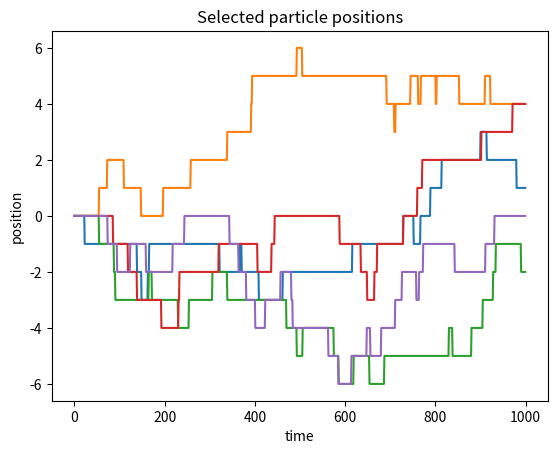
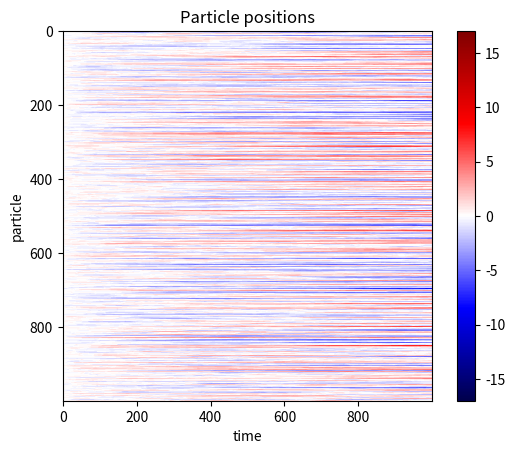
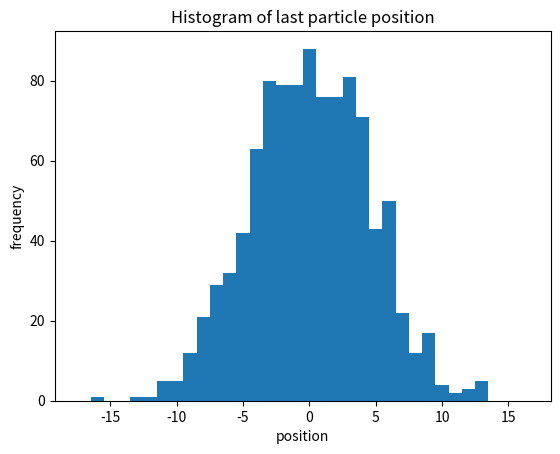
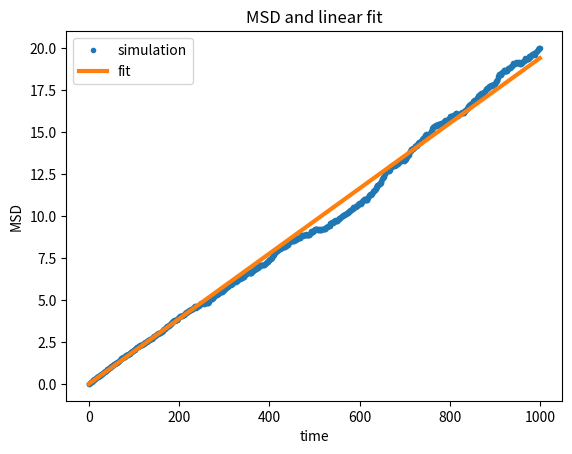

These figures' Python source, in order:
# simulate_diffusion_1d.py

# [redacted]
# All rights reserved.
#
# Redistribution and use in source and binary forms, with or without
# modification, are permitted provided that the following conditions are met:
#
# 1. Redistributions of source code must retain the above copyright notice,
#    this list of conditions and the following disclaimer.
#
# 2. Redistributions in binary form must reproduce the above copyright notice,
#    this list of conditions and the following disclaimer in the documentation
#    and/or other materials provided with the distribution.
#
# 3. Neither the name of the copyright holder nor the names of its
#    contributors may be used to endorse or promote products derived from
#    this software without specific prior written permission.
#
# THIS SOFTWARE IS PROVIDED BY THE COPYRIGHT HOLDERS AND CONTRIBUTORS "AS IS"
# AND ANY EXPRESS OR IMPLIED WARRANTIES, INCLUDING, BUT NOT LIMITED TO, THE
# IMPLIED WARRANTIES OF MERCHANTABILITY AND FITNESS FOR A PARTICULAR PURPOSE
# ARE DISCLAIMED. IN NO EVENT SHALL THE COPYRIGHT HOLDER OR CONTRIBUTORS BE
# LIABLE FOR ANY DIRECT, INDIRECT, INCIDENTAL, SPECIAL, EXEMPLARY, OR
# CONSEQUENTIAL DAMAGES (INCLUDING, BUT NOT LIMITED TO, PROCUREMENT OF
# SUBSTITUTE GOODS OR SERVICES; LOSS OF USE, DATA, OR PROFITS; OR BUSINESS
# INTERRUPTION) HOWEVER CAUSED AND ON ANY THEORY OF LIABILITY, WHETHER IN
# CONTRACT, STRICT LIABILITY, OR TORT (INCLUDING NEGLIGENCE OR OTHERWISE)
# ARISING IN ANY WAY OUT OF THE USE OF THIS SOFTWARE, EVEN IF ADVISED OF THE
# POSSIBILITY OF SUCH DAMAGE.

# %% [markdown]
"""
Some of the functions used in the first part of the simulation code:

* [`range(stop)`](https://docs.python.org/3/library/stdtypes.html#range)
  returns a sequence of integers from 0 to stop (excluding).

* [`print(objects)`](https://docs.python.org/3/library/functions.html#print)
  prints objects to the text stream file.

* [`numpy.zeros(shape, dtype)`](
  https://numpy.org/doc/stable/reference/generated/numpy.zeros.html)
  returns an array of specified shape and data type, initialized with zeros.

* [`numpy.random.randint(high, size)`](
  https://numpy.org/doc/stable/reference/random/generated/numpy.random.randint.html)
  returns an array of shape "size", initialized with random integers between
  0 and high (excluding).

* [`numpy.take(array, indices, axis)`](
  https://numpy.org/doc/stable/reference/generated/numpy.take.html)
  returns elements at indices from an array along an axis.

* [`numpy.cumsum(array, axis)`](
  https://numpy.org/doc/stable/reference/generated/numpy.cumsum.html)
  returns the cumulative sum of an array along a specified axis.
  For example, `numpy.cumsum([[1, 2, 3], [4, 5, 6]], axis=1)` is
  `[[1, 3, 6], [4, 9, 15]]`.

* [`numpy.mean(array, axis)`](
  https://numpy.org/doc/stable/reference/generated/numpy.mean.html)
  returns the avarage of the elements along axis.

* [`numpy.arange(stop)`](
  https://numpy.org/doc/stable/reference/generated/numpy.arange.html)
  returns evenly spaced values up to stop.

* [`numpy.linalg.lstsq(a, b)`](
  https://numpy.org/doc/stable/reference/generated/numpy.linalg.lstsq.html)
  returns the least-squares solution to a linear matrix equation, i.e. it
  computes the vector `x` that approximatively solves the equation `a @ x = b`.

* [`array[..., numpy.newaxis]`](
  https://numpy.org/doc/stable/reference/constants.html#numpy.newaxis)
  appends a new dimension of size 1 to the array, e.g. to turn a vector into
  a matrix.

* [`array[index]`](https://numpy.org/doc/stable/user/basics.indexing.html)
  returns the value(s) of the array at the position(s) specified by index.
"""

# %% [markdown]
"""
## Diffusion on a one-dimensional grid
"""

# %%
# import the numpy array-computing library
import numpy

# Define some variables to control the simulation:
# number of particles
particles = 1000

# duration of the simulation, i.e. the number of sampling periods
duration = 1000

# the sampling period in arbitrary time units
sampling_period = 1000

# probability that a particle moves in a certain direction during the sampling
# period. Given in number of time units of the sampling period
diffusion_speed = 10

# Allocate a two-dimensional array of integers, which can store
# the positions of all particles during the simulation.
positions = numpy.zeros((particles, duration), dtype=numpy.int32)

# Create a look-up-table of directions to move.
# This table will be indexed by random numbers in range 0 to `sampling_period`.
# TODO: the table can be extended by another axis to include movements
# in y and z directions.
directions = numpy.zeros(sampling_period, dtype=numpy.int32)
# move the particle in the positive direction
directions[0:diffusion_speed] = 1
# move the particle in the negative direction
directions[diffusion_speed : diffusion_speed * 2] = -1

# Run the simulation separately for all particles.
# TODO: this loop could be vectorized, i.e. below calculations could be done
# for all particles at once.
for particle in range(particles):

    # Get a random number between 0 and `sampling_period`
    # for all sampling periods in the duration of the simulation.
    random_numbers = numpy.random.randint(sampling_period, size=duration)

    # Index the first axis in the `directions` look-up-table with the random
    # numbers to obtain the relative moves of the particle for all sampling
    # periods.
    moves = numpy.take(directions, random_numbers, axis=0)

    # Set the first position of the particle to the origin
    # TODO: the initial position could be randomized.
    moves[0] = 0

    # Calculate all positions of the particle for the duration of the
    # simulation by cumulatively summing the relative moves.
    # The result is stored in the positions array.
    # TODO: to include obstacles in the simulation, the numpy.cumsum function
    # could be replaced by a custom function restricting movement in and
    # out of obstacles.
    positions[particle] = numpy.cumsum(moves, axis=0)


# Calculate the mean square displacement (MSD) at each sampling period
# by squaring all positions and averaging them over particles.
msd = numpy.mean(numpy.square(positions), axis=0)

# Calculate the diffusion coefficient D from the slope of the MSD values vs
# time. The slope is fitted by solving a linear equation system.
time = numpy.arange(duration)[..., numpy.newaxis]
slope = numpy.linalg.lstsq(time, msd, rcond=None)[0][0]
D = slope / 2

print(D * sampling_period)

# %% [markdown]
"""
### Plot the positions of some particles over time
"""

# %%
from matplotlib import pyplot

pyplot.figure()
pyplot.title('Selected particle positions')
pyplot.xlabel('time')
pyplot.ylabel('position')
for i in range(5):
    pyplot.plot(positions[i])
pyplot.show()

# %% [markdown]
"""
### Plot all particle positions as a color-coded image
"""

# %%
pyplot.figure()
pyplot.title('Particle positions')
pyplot.xlabel('time')
pyplot.ylabel('particle')
minmax = numpy.max(numpy.abs(positions))
pyplot.imshow(positions, cmap='seismic', vmin=-minmax, vmax=minmax)
pyplot.colorbar()
pyplot.show()

# %% [markdown]
"""
### Plot a histogram of particle positions at the end of the simulation
"""

# %%
pyplot.figure()
pyplot.title('Histogram of last particle position')
pyplot.xlabel('position')
pyplot.ylabel('frequency')
minmax = numpy.max(numpy.abs(positions))
pyplot.hist(positions[:, -1], numpy.arange(-minmax - 0.5, minmax + 0.5))
pyplot.show()

# %% [markdown]
"""
### Plot MSD and line fit
"""

# %%
pyplot.figure()
pyplot.title('MSD and linear fit')
pyplot.xlabel('time')
pyplot.ylabel('MSD')
pyplot.plot(time, msd, '.', label='simulation')
pyplot.plot(time, slope * time, '-', lw=3, label='fit')
pyplot.legend()
pyplot.show()

# %%
"""
Remove all names defined above from the global namespace.
Global names might interfere with following code.
"""

# %%
# %reset -f
